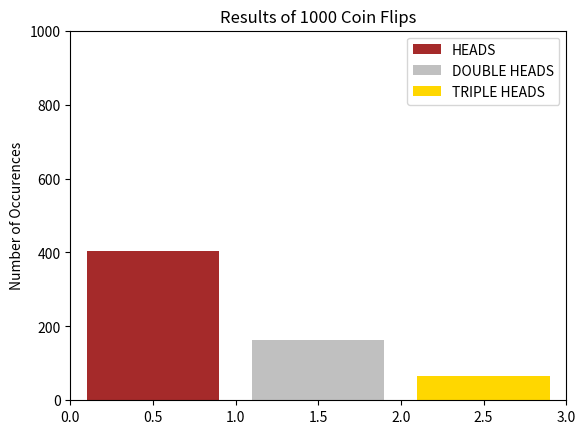

Generate this figure with matplotlib:
# -*- coding: utf-8 -*-
"""
Spyder Editor

This is a temporary script file.
"""
import random
import matplotlib.pyplot as bar_graph

#setting width and location of bar
#y will show the number of times heads came up

head_count = 0
double_head_count = 0
triple_head_count = 0
tails_count = 0


flipHistory = [None] * 1000

#coinFlip = random.uniform(0,1)
# anything below .40, including .40 is heads
# anything above .40 is tails

biasedCoin = {"Heads": .40, "Tails": .60}

heads = biasedCoin.get("Heads")

for x in range(1000):
    flipHistory[x] = random.uniform(0,1)
    if flipHistory[x] <= heads:
        head_count = head_count + 1
        #print("H")
        if x > 0 and flipHistory[x-1] <= heads:
            double_head_count = double_head_count + 1
            if x > 1 and flipHistory[x-2] <= heads:
                triple_head_count = triple_head_count + 1
    else:
       tails_count = tails_count + 1
       #print("T")
        #do nothing


#print("heads: ", head_count)
#print("tails: ", tails_count)

xOne = [.5]
yOne = [head_count]

xTwo = [1.5]
yTwo = [double_head_count]

xThree = [2.5]
yThree = [triple_head_count]

#x = [3.5]
#y = [tails_count]

bar_graph.bar(xOne, yOne, label = "HEADS", color = 'brown')
bar_graph.bar(xTwo, yTwo, label = "DOUBLE HEADS", color = 'silver')
bar_graph.bar(xThree, yThree, label = "TRIPLE HEADS", color = 'gold')
#bar_graph.bar(x, y, label = "TAILS", color = 'magenta')

#TODO: change 10 to total coint flips
bar_graph.axis([0, 3, 0, 1000])
bar_graph.ylabel('Number of Occurences')
bar_graph.title('Results of 1000 Coin Flips')
bar_graph.legend()
bar_graph.show()



